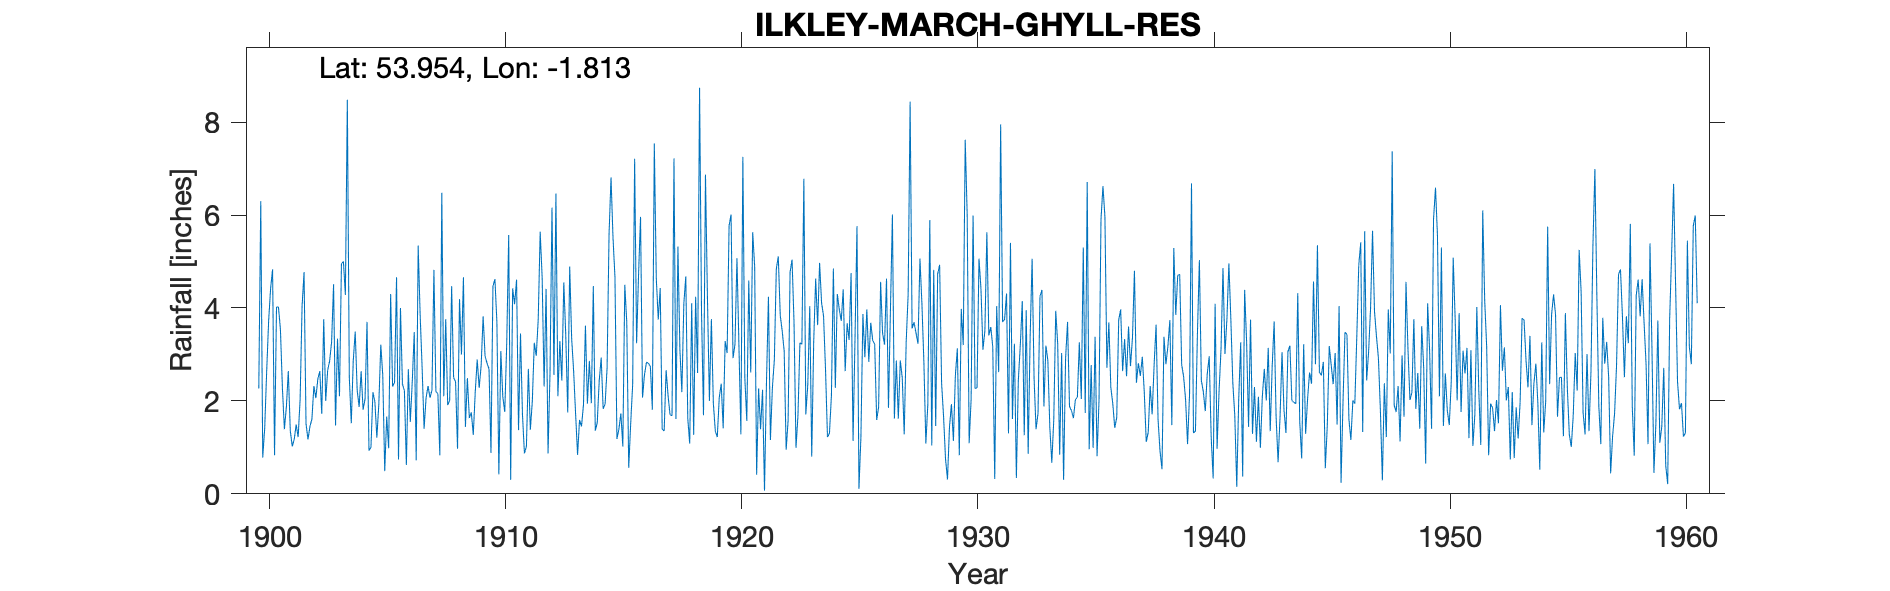

The table this chart was drawn from, first rows:
ILKLEY (MARCH GHYLL RESERVOIR), , , , , , , , , , , , , , , , , , , , , , , 
Grid ref, SE124509, Long, -1.813, Lat, 53.95, Elevation, 665, ft, , , , , , , , , , , , , , , 
Station no, 3321, , , , , , , , , , , , , , , , , , , , , , 
, 1900, 1901, 1902, 1903, 1904, 1905, 1906, 1907, 1908, 1909, 1910, 1911, 1912, 1913, 1914, 1915, 1916, 1917, 1918, 1919, 1920, 1921, 1922
January, 2.27, 2.28, 1.51, 2.86, 2.86, 1.21, 4, 1.4, 1.91, 1.75, 4.62, 1.37, 4.66, 3.41, 2.86, 5.52, 3.24, 4.43, 4.09, 4.23, 6.01, 4.89, 5.11
February, 6.3, 1.39, 1.17, 3.27, 3.49, 1.93, 2.36, 2.06, 2.01, 1.27, 3.7, 3.45, 2.31, 1.75, 1.95, 4.67, 4.73, 1.39, 4.68, 2, 2.92, 0.41, 3.84
March, 0.78, 1.86, 1.45, 4.51, 2.23, 3.21, 2.22, 2.32, 4.47, 2.19, 0.42, 1.7, 4.41, 4.89, 4.47, 1.18, 5.96, 1.35, 1.63, 3.76, 3.22, 2.27, 3.5
April, 1.41, 2.64, 1.61, 1.47, 1.87, 2.55, 0.62, 2.07, 2.5, 2.89, 3.07, 0.87, 0.87, 3.34, 1.36, 1.39, 2.07, 2.66, 1.08, 1.95, 5.07, 1.39, 3.07
May, 2.63, 1.36, 2.32, 3.34, 2.64, 0.49, 2.68, 2.23, 2.41, 2.28, 2.09, 1.02, 2.61, 2.64, 1.53, 1.73, 2.56, 2.11, 4.1, 1.35, 3.2, 2.24, 0.95
June, 3.72, 1.02, 2.06, 2.1, 1.81, 1.66, 1.55, 4.82, 0.97, 2.76, 1.76, 2.69, 6.16, 1.72, 2.43, 1.02, 2.83, 1.7, 1.27, 1.22, 1.28, 0.07, 1.58
July, 4.42, 1.17, 2.47, 4.95, 2.04, 0.98, 2.42, 2.2, 4.19, 3.82, 3.24, 1.38, 2.56, 0.84, 2.93, 4.5, 2.81, 1.68, 4.24, 2.07, 7.25, 2.4, 4.77
August, 4.83, 1.49, 2.64, 5, 3.7, 4.3, 3.48, 2.16, 3, 2.96, 5.57, 1.99, 6.46, 1.59, 1.83, 3.69, 2.74, 7.22, 2.6, 2.37, 2.5, 4.24, 5.04
September, 0.83, 1.22, 1.72, 4.28, 0.93, 2.31, 0.72, 0.83, 4.66, 2.81, 0.3, 3.25, 2.1, 1.45, 1.93, 0.56, 1.81, 1.61, 8.74, 1.41, 1.57, 1.16, 3.69
October, 4.02, 2.03, 3.76, 8.48, 1, 2.4, 5.34, 6.48, 1.44, 2.69, 4.42, 2.97, 3.29, 1.92, 2.71, 1.52, 7.54, 5.32, 3.88, 3.29, 4.59, 2.28, 0.99
November, 4.02, 4.04, 2, 2.51, 2.19, 4.66, 3.85, 2.1, 2.49, 0.88, 4.08, 3.75, 2.44, 3.62, 5.59, 2.36, 4.64, 3.11, 1.69, 3.03, 2.61, 2.88, 1.68
December, 3.53, 4.77, 2.66, 1.52, 1.98, 0.74, 2.72, 3.76, 1.63, 4.47, 4.61, 5.64, 4.55, 1.94, 6.81, 7.21, 3.75, 2.19, 6.87, 5.77, 5.63, 4.84, 3.25
Total, 38.76, 25.27, 25.37, 44.29, 26.74, 26.44, 31.96, 32.43, 31.68, 30.77, 37.88, 30.08, 42.42, 29.11, 36.4, 35.35, 44.68, 34.77, 44.87, 32.45, 45.85, 29.07, 37.47
1919 Aug transcrption, , , , , , , , , , , , , , , , , , , , , , , 
1942 Feb, , , , , , , , , , , , , , , , , , , , , , , 
